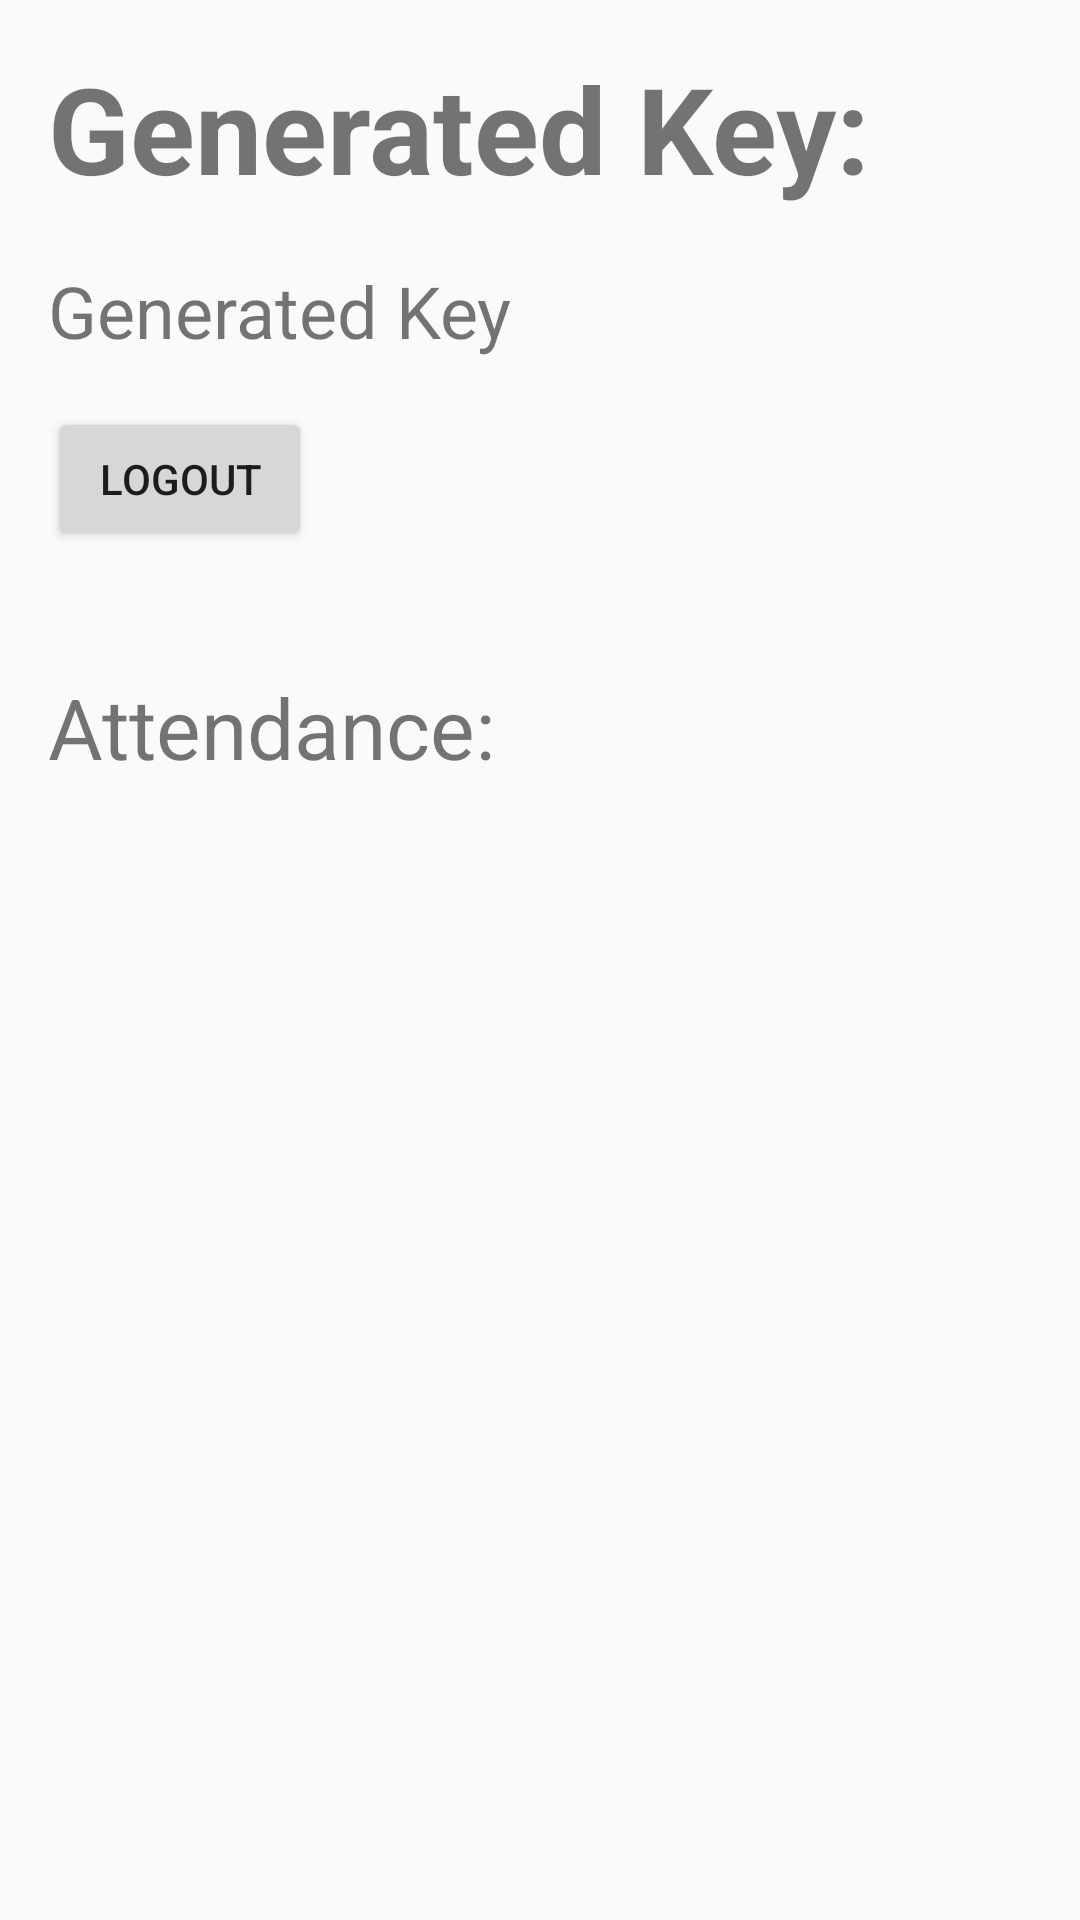

Write the Android layout XML for this screen, with the resource values it uses.
<!-- AndroidManifest.xml: application theme Theme.Random_Project -->
<!-- res/layout/activity_teacher_attendence.xml -->
<?xml version="1.0" encoding="utf-8"?>
<LinearLayout xmlns:android="http://schemas.android.com/apk/res/android"
    xmlns:app="http://schemas.android.com/apk/res-auto"
    xmlns:tools="http://schemas.android.com/tools"
    android:id="@+id/main"
    android:layout_width="match_parent"
    android:layout_height="match_parent"
    tools:context=".teacher_attendence"
    android:padding="16dp"
    android:orientation="vertical">
    <TextView
        android:id="@+id/keyDisplay1"
        android:layout_width="wrap_content"
        android:layout_height="wrap_content"
        android:text="Generated Key: "
        android:textStyle="bold"
        android:textSize="40sp" />


    <TextView
        android:id="@+id/keyDisplay"
        android:layout_width="wrap_content"
        android:layout_height="wrap_content"
        android:layout_marginTop="18dp"
        android:text="Generated Key"
        android:textSize="24sp" />


    <Button
        android:id="@+id/logoutButton"
        android:layout_width="wrap_content"
        android:layout_height="wrap_content"
        android:text="Logout"
        android:layout_marginTop="16dp" />

    <TextView
        android:id="@+id/attendanceDisplay"
        android:layout_width="wrap_content"
        android:layout_height="wrap_content"
        android:layout_marginTop="40dp"
        android:text="Attendance: "
        android:textSize="28sp" />


</LinearLayout>
<!-- resources referenced by this layout -->
<resources>
  <style name="Theme.Random_Project" parent="Theme.AppCompat.DayNight.NoActionBar">
          
          <item name="colorPrimary">@color/main2</item>
          <item name="colorPrimaryVariant">@color/main2</item>
          <item name="colorOnPrimary">@color/white</item>
          
          <item name="colorSecondary">@color/main2</item>
          <item name="colorSecondaryVariant">@color/main2</item>
          <item name="colorOnSecondary">@color/black</item>
          
          <item name="android:statusBarColor">@color/main2</item>
          <item name="android:windowTranslucentStatus">true</item>
          <item name="android:windowTranslucentNavigation">true</item>
  
          <item name="colorOnSurface">@android:color/black</item>
          <item name="colorOnError">#FF5722</item>
          #FF5722
          
      </style>
  <!-- not gathered from this repository: default colours our renderer supplied (Android Studio template values) -->
  <color name="black">#FF000000</color>
  <color name="white">#FFFFFFFF</color>
</resources>
